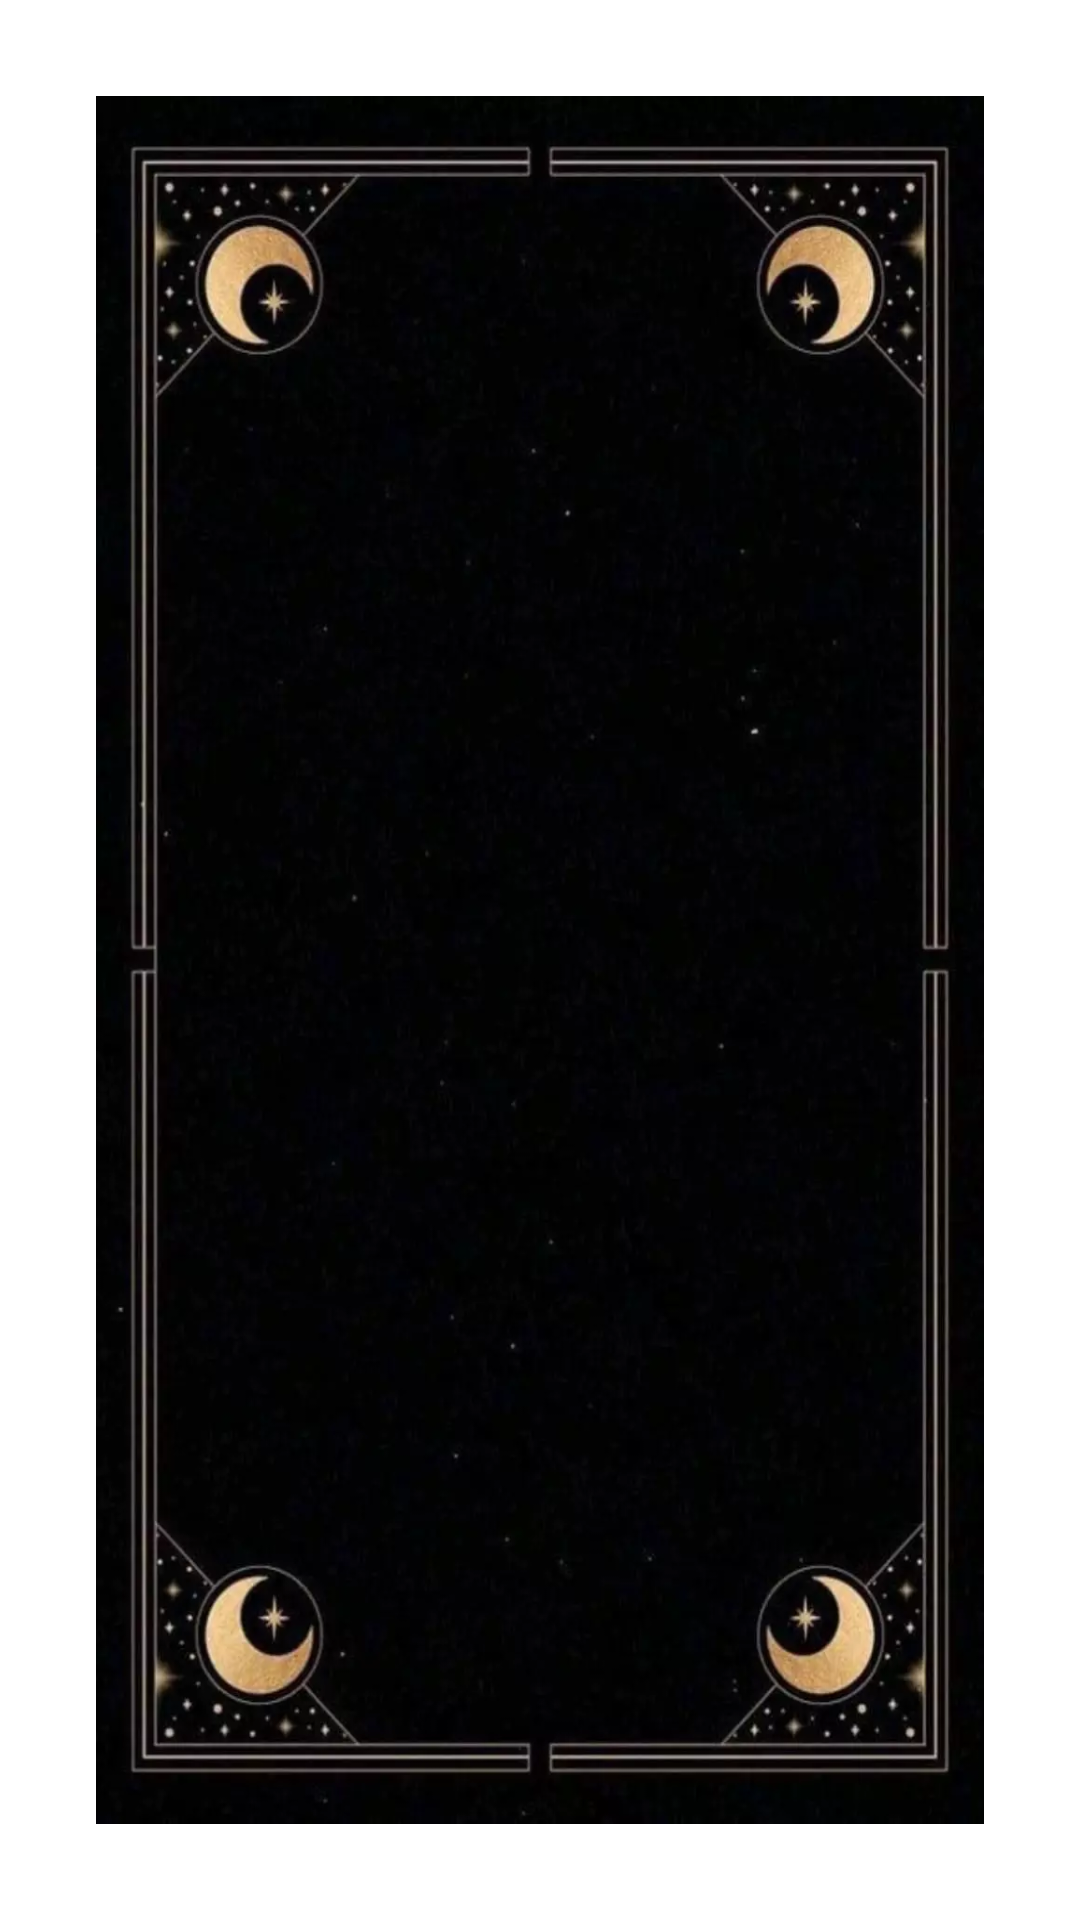

Here is an Android app screen rendered from its layout file. Give the layout XML and the strings, colors and styles it references.
<!-- AndroidManifest.xml: application theme Theme.HoroscopoApp -->
<!-- res/layout/view_back.xml -->
<?xml version="1.0" encoding="utf-8"?>
<androidx.constraintlayout.widget.ConstraintLayout xmlns:android="http://schemas.android.com/apk/res/android"
    android:id="@+id/viewBack"
    android:padding="32dp"
    android:layout_width="match_parent"
    android:layout_height="match_parent">

    <ImageView
        android:id="@+id/imageBack"
        android:layout_width="match_parent"
        android:layout_height="match_parent"
        android:src="@drawable/card_back"
        android:scaleType="fitXY"
        android:contentDescription="@null" />

</androidx.constraintlayout.widget.ConstraintLayout>
<!-- resources referenced by this layout -->
<resources>
  <!-- drawable card_back: webp bitmap (drawable, 29672 bytes) -->
</resources>
